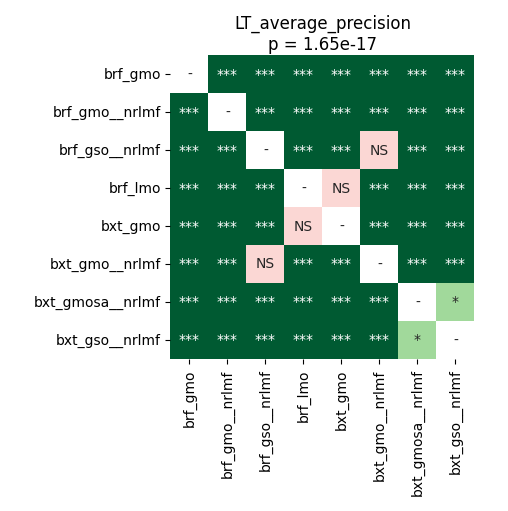

The table this chart was drawn from, first rows:
	brf_gmo	brf_gmo__nrlmf	brf_gso__nrlmf	brf_lmo	bxt_gmo	bxt_gmo__nrlmf	bxt_gmosa__nrlmf	bxt_gso__nrlmf
brf_gmo	1.0	8.138020833333333e-05	0.000178	4.2724609375e-05	4.2724609375e-05	4.2724609375e-05	4.2724609375e-05	4.2724609375e-05
brf_gmo__nrlmf	8.138020833333333e-05	1.0	4.2724609375e-05	4.2724609375e-05	4.2724609375e-05	4.2724609375e-05	4.2724609375e-05	4.2724609375e-05
brf_gso__nrlmf	0.000178	4.2724609375e-05	1.0	4.2724609375e-05	0.000178	0.5138	4.2724609375e-05	4.2724609375e-05
brf_lmo	4.2724609375e-05	4.2724609375e-05	4.2724609375e-05	1.0	0.7057	0.0006494	4.2724609375e-05	4.2724609375e-05
bxt_gmo	4.2724609375e-05	4.2724609375e-05	0.000178	0.7057	1.0	4.2724609375e-05	0.0001165	4.2724609375e-05
bxt_gmo__nrlmf	4.2724609375e-05	4.2724609375e-05	0.5138	0.0006494	4.2724609375e-05	1.0	4.2724609375e-05	4.2724609375e-05
bxt_gmosa__nrlmf	4.2724609375e-05	4.2724609375e-05	4.2724609375e-05	4.2724609375e-05	0.0001165	4.2724609375e-05	1.0	0.03612
bxt_gso__nrlmf	4.2724609375e-05	4.2724609375e-05	4.2724609375e-05	4.2724609375e-05	4.2724609375e-05	4.2724609375e-05	0.03612	1.0
